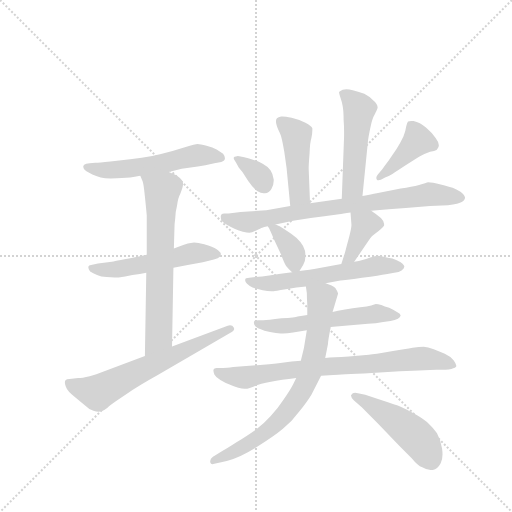
t = 0.00 s
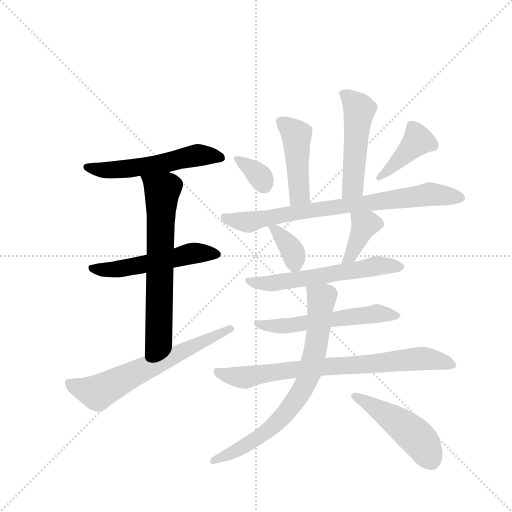
t = 2.23 s
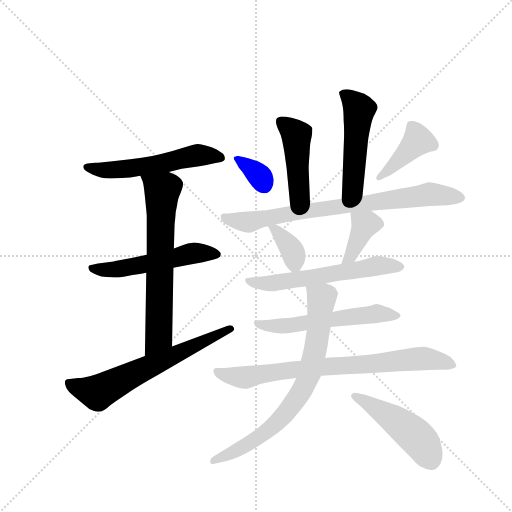
t = 4.47 s
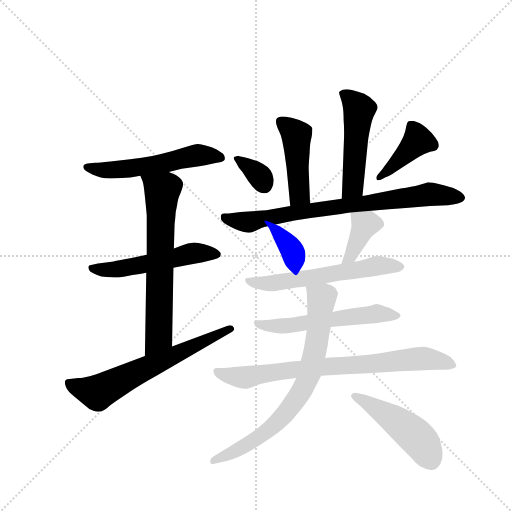
t = 6.70 s
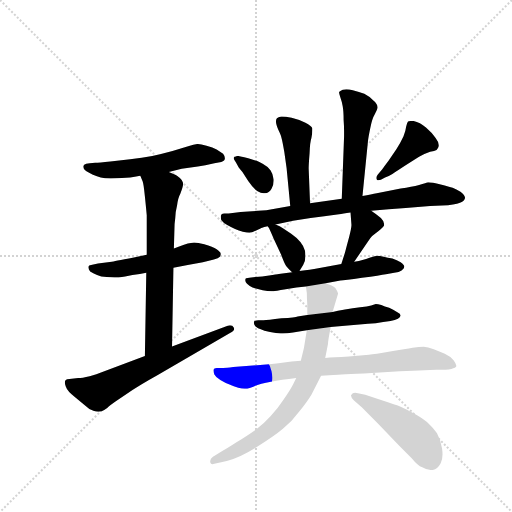
t = 8.93 s
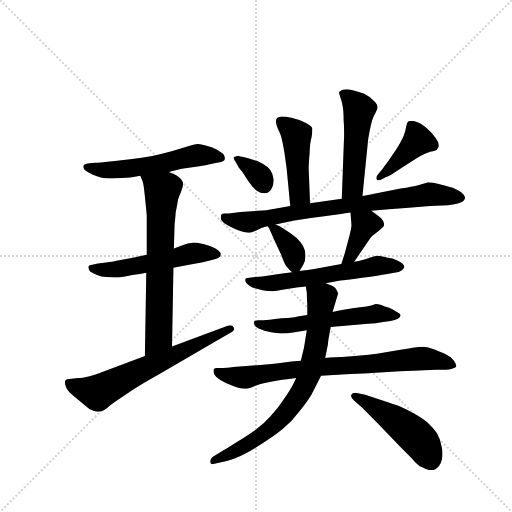
t = 11.16 s

The animated SVG that drew these frames (rendered in a browser with its animation timeline set to each time). Animation: 16 CSS @keyframes rules; one cycle of 11.16 s.

<svg version="1.1" viewBox="0 0 1024 1024" xmlns="http://www.w3.org/2000/svg">
  <g stroke="lightgray" stroke-dasharray="1,1" stroke-width="1" transform="scale(4, 4)">
    <line x1="0" y1="0" x2="256" y2="256"></line>
    <line x1="256" y1="0" x2="0" y2="256"></line>
    <line x1="128" y1="0" x2="128" y2="256"></line>
    <line x1="0" y1="128" x2="256" y2="128"></line>
  </g>
  <g transform="scale(0.92, -0.92) translate(60, -900)">
    <style type="text/css">
      
        @keyframes keyframes0 {
          from {
            stroke: blue;
            stroke-dashoffset: 552;
            stroke-width: 128;
          }
          64% {
            animation-timing-function: step-end;
            stroke: blue;
            stroke-dashoffset: 0;
            stroke-width: 128;
          }
          to {
            stroke: black;
            stroke-width: 1024;
          }
        }
        #make-me-a-hanzi-animation-0 {
          animation: keyframes0 0.69921875s both;
          animation-delay: 0s;
          animation-timing-function: linear;
        }
      
        @keyframes keyframes1 {
          from {
            stroke: blue;
            stroke-dashoffset: 534;
            stroke-width: 128;
          }
          63% {
            animation-timing-function: step-end;
            stroke: blue;
            stroke-dashoffset: 0;
            stroke-width: 128;
          }
          to {
            stroke: black;
            stroke-width: 1024;
          }
        }
        #make-me-a-hanzi-animation-1 {
          animation: keyframes1 0.6845703125s both;
          animation-delay: 0.69921875s;
          animation-timing-function: linear;
        }
      
        @keyframes keyframes2 {
          from {
            stroke: blue;
            stroke-dashoffset: 664;
            stroke-width: 128;
          }
          68% {
            animation-timing-function: step-end;
            stroke: blue;
            stroke-dashoffset: 0;
            stroke-width: 128;
          }
          to {
            stroke: black;
            stroke-width: 1024;
          }
        }
        #make-me-a-hanzi-animation-2 {
          animation: keyframes2 0.7903645833333334s both;
          animation-delay: 1.3837890625s;
          animation-timing-function: linear;
        }
      
        @keyframes keyframes3 {
          from {
            stroke: blue;
            stroke-dashoffset: 643;
            stroke-width: 128;
          }
          68% {
            animation-timing-function: step-end;
            stroke: blue;
            stroke-dashoffset: 0;
            stroke-width: 128;
          }
          to {
            stroke: black;
            stroke-width: 1024;
          }
        }
        #make-me-a-hanzi-animation-3 {
          animation: keyframes3 0.7732747395833334s both;
          animation-delay: 2.1741536458333335s;
          animation-timing-function: linear;
        }
      
        @keyframes keyframes4 {
          from {
            stroke: blue;
            stroke-dashoffset: 453;
            stroke-width: 128;
          }
          60% {
            animation-timing-function: step-end;
            stroke: blue;
            stroke-dashoffset: 0;
            stroke-width: 128;
          }
          to {
            stroke: black;
            stroke-width: 1024;
          }
        }
        #make-me-a-hanzi-animation-4 {
          animation: keyframes4 0.61865234375s both;
          animation-delay: 2.947428385416667s;
          animation-timing-function: linear;
        }
      
        @keyframes keyframes5 {
          from {
            stroke: blue;
            stroke-dashoffset: 499;
            stroke-width: 128;
          }
          62% {
            animation-timing-function: step-end;
            stroke: blue;
            stroke-dashoffset: 0;
            stroke-width: 128;
          }
          to {
            stroke: black;
            stroke-width: 1024;
          }
        }
        #make-me-a-hanzi-animation-5 {
          animation: keyframes5 0.6560872395833334s both;
          animation-delay: 3.566080729166667s;
          animation-timing-function: linear;
        }
      
        @keyframes keyframes6 {
          from {
            stroke: blue;
            stroke-dashoffset: 347;
            stroke-width: 128;
          }
          53% {
            animation-timing-function: step-end;
            stroke: blue;
            stroke-dashoffset: 0;
            stroke-width: 128;
          }
          to {
            stroke: black;
            stroke-width: 1024;
          }
        }
        #make-me-a-hanzi-animation-6 {
          animation: keyframes6 0.5323893229166666s both;
          animation-delay: 4.22216796875s;
          animation-timing-function: linear;
        }
      
        @keyframes keyframes7 {
          from {
            stroke: blue;
            stroke-dashoffset: 412;
            stroke-width: 128;
          }
          57% {
            animation-timing-function: step-end;
            stroke: blue;
            stroke-dashoffset: 0;
            stroke-width: 128;
          }
          to {
            stroke: black;
            stroke-width: 1024;
          }
        }
        #make-me-a-hanzi-animation-7 {
          animation: keyframes7 0.5852864583333334s both;
          animation-delay: 4.754557291666667s;
          animation-timing-function: linear;
        }
      
        @keyframes keyframes8 {
          from {
            stroke: blue;
            stroke-dashoffset: 779;
            stroke-width: 128;
          }
          72% {
            animation-timing-function: step-end;
            stroke: blue;
            stroke-dashoffset: 0;
            stroke-width: 128;
          }
          to {
            stroke: black;
            stroke-width: 1024;
          }
        }
        #make-me-a-hanzi-animation-8 {
          animation: keyframes8 0.8839518229166666s both;
          animation-delay: 5.33984375s;
          animation-timing-function: linear;
        }
      
        @keyframes keyframes9 {
          from {
            stroke: blue;
            stroke-dashoffset: 367;
            stroke-width: 128;
          }
          54% {
            animation-timing-function: step-end;
            stroke: blue;
            stroke-dashoffset: 0;
            stroke-width: 128;
          }
          to {
            stroke: black;
            stroke-width: 1024;
          }
        }
        #make-me-a-hanzi-animation-9 {
          animation: keyframes9 0.5486653645833334s both;
          animation-delay: 6.223795572916667s;
          animation-timing-function: linear;
        }
      
        @keyframes keyframes10 {
          from {
            stroke: blue;
            stroke-dashoffset: 384;
            stroke-width: 128;
          }
          56% {
            animation-timing-function: step-end;
            stroke: blue;
            stroke-dashoffset: 0;
            stroke-width: 128;
          }
          to {
            stroke: black;
            stroke-width: 1024;
          }
        }
        #make-me-a-hanzi-animation-10 {
          animation: keyframes10 0.5625s both;
          animation-delay: 6.7724609375s;
          animation-timing-function: linear;
        }
      
        @keyframes keyframes11 {
          from {
            stroke: blue;
            stroke-dashoffset: 591;
            stroke-width: 128;
          }
          66% {
            animation-timing-function: step-end;
            stroke: blue;
            stroke-dashoffset: 0;
            stroke-width: 128;
          }
          to {
            stroke: black;
            stroke-width: 1024;
          }
        }
        #make-me-a-hanzi-animation-11 {
          animation: keyframes11 0.73095703125s both;
          animation-delay: 7.3349609375s;
          animation-timing-function: linear;
        }
      
        @keyframes keyframes12 {
          from {
            stroke: blue;
            stroke-dashoffset: 564;
            stroke-width: 128;
          }
          65% {
            animation-timing-function: step-end;
            stroke: blue;
            stroke-dashoffset: 0;
            stroke-width: 128;
          }
          to {
            stroke: black;
            stroke-width: 1024;
          }
        }
        #make-me-a-hanzi-animation-12 {
          animation: keyframes12 0.708984375s both;
          animation-delay: 8.06591796875s;
          animation-timing-function: linear;
        }
      
        @keyframes keyframes13 {
          from {
            stroke: blue;
            stroke-dashoffset: 779;
            stroke-width: 128;
          }
          72% {
            animation-timing-function: step-end;
            stroke: blue;
            stroke-dashoffset: 0;
            stroke-width: 128;
          }
          to {
            stroke: black;
            stroke-width: 1024;
          }
        }
        #make-me-a-hanzi-animation-13 {
          animation: keyframes13 0.8839518229166666s both;
          animation-delay: 8.77490234375s;
          animation-timing-function: linear;
        }
      
        @keyframes keyframes14 {
          from {
            stroke: blue;
            stroke-dashoffset: 748;
            stroke-width: 128;
          }
          71% {
            animation-timing-function: step-end;
            stroke: blue;
            stroke-dashoffset: 0;
            stroke-width: 128;
          }
          to {
            stroke: black;
            stroke-width: 1024;
          }
        }
        #make-me-a-hanzi-animation-14 {
          animation: keyframes14 0.8587239583333334s both;
          animation-delay: 9.658854166666666s;
          animation-timing-function: linear;
        }
      
        @keyframes keyframes15 {
          from {
            stroke: blue;
            stroke-dashoffset: 484;
            stroke-width: 128;
          }
          61% {
            animation-timing-function: step-end;
            stroke: blue;
            stroke-dashoffset: 0;
            stroke-width: 128;
          }
          to {
            stroke: black;
            stroke-width: 1024;
          }
        }
        #make-me-a-hanzi-animation-15 {
          animation: keyframes15 0.6438802083333334s both;
          animation-delay: 10.517578125s;
          animation-timing-function: linear;
        }
      
    </style>
    
      <path d="M 307 526 L 335 533 L 370 538 Q 385 540 406 545 L 421 548 Q 429 550 429 556 Q 429 561 425 566 L 411 575 Q 403 579 389 583 Q 375 587 369 587 Q 362 586 349 582 L 315 572 Q 293 566 271 561 Q 249 557 223 554 L 180 549 Q 155 546 147 546 L 135 545 Q 126 544 123 542 Q 121 540 121 538 L 121 537 Q 121 533 127 528 Q 133 524 142 520 Q 151 516 159 514 Q 167 512 181 512 Q 195 512 205 513 Q 215 514 223 514 Q 232 516 245 518 L 307 526 Z" fill="lightgray"></path>
    
      <path d="M 259 346 L 231 340 Q 185 331 183 331 L 153 327 L 138 324 Q 133 324 132 320 L 132 319 Q 132 315 136 310 Q 142 306 151 302 Q 159 298 172 298 Q 181 297 189 297 L 198 297 Q 211 298 228 302 Q 245 304 258 307 L 317 318 L 348 324 L 381 330 L 405 336 Q 415 339 418 342 Q 420 345 420 347 L 420 349 Q 419 352 411 358 Q 403 364 384 369 Q 370 373 362 373 Q 358 373 355 372 Q 349 372 340 368 Q 330 364 318 360 L 259 346 Z" fill="lightgray"></path>
    
      <path d="M 245 518 L 250 506 Q 252 502 255 473 Q 258 444 259 432 L 259 346 L 258 307 L 255 126 C 255 96 313 117 314 147 L 317 318 L 318 360 L 319 395 Q 319 414 321 426 Q 321 438 325 454 Q 327 470 332 479 Q 338 494 338 500 L 338 502 Q 337 508 331 513 Q 325 518 321 520 Q 315 523 307 526 C 279 538 233 546 245 518 Z" fill="lightgray"></path>
    
      <path d="M 255 126 L 161 91 Q 151 87 135 82 Q 118 78 110 78 L 91 76 Q 85 76 83 74 Q 81 72 81 69 Q 81 65 83 60 Q 86 50 104 36 L 123 20 Q 133 10 143 7 Q 149 5 154 5 Q 158 5 161 6 Q 165 7 173 13 Q 180 20 195 30 L 228 52 Q 242 62 283 85 L 440 176 Q 449 181 449 185 Q 449 187 448 188 Q 446 193 440 193 Q 438 193 435 192 L 314 147 L 255 126 Z" fill="lightgray"></path>
    
      <path d="M 614 458 L 611 534 Q 611 542 613 567 Q 614 592 617 600 Q 619 611 619 617 L 619 621 Q 617 626 604 633 Q 591 640 574 644 Q 560 647 554 647 L 551 647 Q 545 646 542 643 Q 540 641 540 637 L 540 635 Q 540 630 545 618 Q 551 606 552 600 Q 554 593 558 570 L 563 535 L 571 452 C 574 422 615 428 614 458 Z" fill="lightgray"></path>
    
      <path d="M 728 474 L 740 594 Q 741 603 745 622 Q 749 642 755 652 Q 760 662 761 666 Q 761 674 751 682 Q 742 691 732 696 Q 721 700 707 704 Q 699 706 693 706 Q 688 706 685 705 Q 679 702 677 700 Q 677 696 680 688 Q 683 680 685 669 Q 687 658 687 639 Q 688 626 688 615 L 688 604 L 683 468 C 682 438 725 444 728 474 Z" fill="lightgray"></path>
    
      <path d="M 463 560 Q 459 561 457 561 Q 454 561 453 560 Q 449 560 448 557 L 448 556 Q 448 554 453 547 L 459 536 Q 461 533 467 526 L 480 506 Q 491 490 500 484 Q 507 480 513 480 L 516 480 Q 525 480 530 489 Q 535 497 535 507 L 535 510 Q 533 523 528 530 Q 522 538 511 544 Q 500 550 495 551 Q 490 553 471 558 L 463 560 Z" fill="lightgray"></path>
    
      <path d="M 777 514 Q 783 516 793 522 Q 803 528 821 540 L 851 559 Q 863 566 875 570 Q 885 572 889 574 Q 891 576 893 580 Q 894 582 894 584 Q 894 591 887 600 Q 879 612 866 623 Q 853 634 839 637 L 834 637 Q 829 637 827 636 Q 825 634 823 625 Q 822 616 817 603 Q 811 590 802 576 L 785 551 Q 773 535 771 532 L 761 520 Q 758 516 758 513 Q 758 512 759 510 Q 760 508 763 508 Q 765 508 768 509 L 777 514 Z" fill="lightgray"></path>
    
      <path d="M 747 442 L 785 445 L 822 448 L 875 452 L 901 453 Q 929 454 940 459 Q 951 464 951 470 Q 950 476 941 483 Q 932 489 924 492 Q 917 494 898 499 Q 879 504 871 504 Q 867 503 851 498 Q 836 494 811 490 L 759 480 Q 748 478 728 474 L 683 468 L 614 458 L 571 452 L 519 443 L 463 439 L 437 436 L 427 436 Q 421 436 420 431 L 420 428 Q 420 425 421 422 Q 425 416 434 411 Q 443 406 451 402 Q 459 398 468 396 Q 477 394 482 394 Q 487 394 497 399 Q 507 404 510 405 Q 513 406 522 408 L 539 412 L 577 420 Q 609 426 645 430 L 677 434 Q 685 436 702 438 L 747 442 Z" fill="lightgray"></path>
    
      <path d="M 522 408 L 525 404 Q 527 400 536 379 L 551 347 Q 558 328 562 322 Q 566 317 575 308 C 584 299 584 299 591 311 L 599 324 Q 604 332 604 343 Q 604 349 603 355 Q 601 364 593 374 Q 586 383 573 392 L 555 404 Q 549 408 539 412 C 511 424 510 424 522 408 Z" fill="lightgray"></path>
    
      <path d="M 710 331 L 740 375 Q 745 383 749 387 L 763 398 Q 773 406 775 410 L 775 413 Q 775 419 768 426 Q 759 434 747 442 C 722 459 700 468 702 438 L 704 412 L 704 410 Q 704 405 699 385 Q 693 363 690 351 L 682 326 C 673 297 693 306 710 331 Z" fill="lightgray"></path>
    
      <path d="M 575 308 L 550 305 L 525 301 Q 510 298 495 298 L 482 296 Q 473 296 473 292 L 473 290 Q 473 287 477 283 Q 482 278 489 275 Q 497 272 511 269 Q 522 267 530 267 L 535 267 Q 537 267 561 271 Q 586 276 605 277 L 648 284 L 680 290 Q 688 290 727 296 Q 767 302 779 304 L 797 307 Q 808 308 813 312 Q 819 316 819 320 Q 819 324 811 330 Q 803 334 793 338 Q 783 340 774 342 Q 765 344 761 344 Q 756 344 745 340 Q 735 336 728 335 Q 721 333 710 331 L 682 326 L 623 315 Q 619 314 591 311 L 575 308 Z" fill="lightgray"></path>
    
      <path d="M 608 215 L 587 212 Q 583 210 552 208 Q 521 204 513 204 L 501 204 Q 493 204 492 200 L 492 198 Q 492 195 495 191 Q 501 186 507 184 Q 513 181 527 178 Q 541 175 550 175 L 555 175 Q 564 175 577 177 L 607 182 L 659 189 L 671 190 L 740 196 Q 757 197 773 200 L 789 202 Q 799 204 805 207 Q 810 210 811 214 Q 811 218 803 222 Q 795 227 786 231 Q 776 234 769 237 Q 761 239 757 239 Q 755 238 747 236 Q 739 234 723 232 Q 707 230 690 227 Q 673 224 663 222 L 608 215 Z" fill="lightgray"></path>
    
      <path d="M 594 116 L 574 114 L 541 110 L 525 108 L 447 102 Q 432 100 425 100 L 411 100 Q 405 100 404 96 L 404 94 Q 404 91 406 86 Q 409 80 419 74 Q 429 68 439 64 Q 448 60 458 57 Q 466 55 472 55 L 475 55 Q 479 55 492 60 Q 506 66 529 70 Q 551 74 584 78 L 638 83 L 665 85 Q 667 85 731 88 L 809 93 Q 839 94 863 95 L 888 96 Q 912 96 921 98 Q 931 101 932 104 L 932 105 Q 932 109 926 117 Q 918 126 907 131 L 883 141 Q 870 145 861 146 Q 852 146 837 144 Q 823 141 788 136 Q 754 130 742 129 L 698 125 Q 665 123 647 122 L 594 116 Z" fill="lightgray"></path>
    
      <path d="M 605 277 L 607 263 Q 607 254 608 238 L 608 215 L 607 182 L 601 145 Q 600 140 594 116 L 584 78 L 577 64 Q 571 52 557 32 Q 544 12 528 -5 Q 513 -22 496 -34 Q 479 -46 455 -61 Q 432 -76 417 -84 L 403 -93 Q 397 -97 397 -102 L 397 -105 Q 398 -109 402 -109 Q 403 -109 406 -108 L 433 -102 Q 463 -94 499 -71 Q 536 -48 555 -32 Q 575 -16 591 6 Q 608 27 617 42 L 638 83 L 647 122 L 653 152 Q 653 159 659 189 L 663 222 L 669 242 L 675 262 Q 673 268 669 274 Q 663 279 648 284 C 620 295 602 303 605 277 Z" fill="lightgray"></path>
    
      <path d="M 727 14 L 762 -21 L 809 -70 L 835 -96 Q 848 -112 858 -116 Q 868 -122 876 -122 L 881 -122 Q 891 -120 898 -107 Q 902 -99 902 -88 Q 902 -82 901 -75 Q 898 -56 890 -42 Q 881 -29 872 -21 Q 863 -12 842 0 Q 821 12 811 16 Q 801 20 770 30 L 734 42 L 718 45 Q 715 46 712 46 Q 706 46 704 42 Q 703 41 703 40 Q 703 36 709 30 L 727 14 Z" fill="lightgray"></path>
    
    
      <clipPath id="make-me-a-hanzi-clip-0">
        <path d="M 307 526 L 335 533 L 370 538 Q 385 540 406 545 L 421 548 Q 429 550 429 556 Q 429 561 425 566 L 411 575 Q 403 579 389 583 Q 375 587 369 587 Q 362 586 349 582 L 315 572 Q 293 566 271 561 Q 249 557 223 554 L 180 549 Q 155 546 147 546 L 135 545 Q 126 544 123 542 Q 121 540 121 538 L 121 537 Q 121 533 127 528 Q 133 524 142 520 Q 151 516 159 514 Q 167 512 181 512 Q 195 512 205 513 Q 215 514 223 514 Q 232 516 245 518 L 307 526 Z"></path>
      </clipPath>
      <path clip-path="url(#make-me-a-hanzi-clip-0)" d="M 127 538 L 166 530 L 198 531 L 281 542 L 370 563 L 419 558" fill="none" id="make-me-a-hanzi-animation-0" stroke-dasharray="424 848" stroke-linecap="round"></path>
    
      <clipPath id="make-me-a-hanzi-clip-1">
        <path d="M 259 346 L 231 340 Q 185 331 183 331 L 153 327 L 138 324 Q 133 324 132 320 L 132 319 Q 132 315 136 310 Q 142 306 151 302 Q 159 298 172 298 Q 181 297 189 297 L 198 297 Q 211 298 228 302 Q 245 304 258 307 L 317 318 L 348 324 L 381 330 L 405 336 Q 415 339 418 342 Q 420 345 420 347 L 420 349 Q 419 352 411 358 Q 403 364 384 369 Q 370 373 362 373 Q 358 373 355 372 Q 349 372 340 368 Q 330 364 318 360 L 259 346 Z"></path>
      </clipPath>
      <path clip-path="url(#make-me-a-hanzi-clip-1)" d="M 137 320 L 167 313 L 203 315 L 353 349 L 410 348" fill="none" id="make-me-a-hanzi-animation-1" stroke-dasharray="406 812" stroke-linecap="round"></path>
    
      <clipPath id="make-me-a-hanzi-clip-2">
        <path d="M 245 518 L 250 506 Q 252 502 255 473 Q 258 444 259 432 L 259 346 L 258 307 L 255 126 C 255 96 313 117 314 147 L 317 318 L 318 360 L 319 395 Q 319 414 321 426 Q 321 438 325 454 Q 327 470 332 479 Q 338 494 338 500 L 338 502 Q 337 508 331 513 Q 325 518 321 520 Q 315 523 307 526 C 279 538 233 546 245 518 Z"></path>
      </clipPath>
      <path clip-path="url(#make-me-a-hanzi-clip-2)" d="M 253 514 L 292 485 L 285 168 L 261 133" fill="none" id="make-me-a-hanzi-animation-2" stroke-dasharray="536 1072" stroke-linecap="round"></path>
    
      <clipPath id="make-me-a-hanzi-clip-3">
        <path d="M 255 126 L 161 91 Q 151 87 135 82 Q 118 78 110 78 L 91 76 Q 85 76 83 74 Q 81 72 81 69 Q 81 65 83 60 Q 86 50 104 36 L 123 20 Q 133 10 143 7 Q 149 5 154 5 Q 158 5 161 6 Q 165 7 173 13 Q 180 20 195 30 L 228 52 Q 242 62 283 85 L 440 176 Q 449 181 449 185 Q 449 187 448 188 Q 446 193 440 193 Q 438 193 435 192 L 314 147 L 255 126 Z"></path>
      </clipPath>
      <path clip-path="url(#make-me-a-hanzi-clip-3)" d="M 89 69 L 107 58 L 152 47 L 441 184" fill="none" id="make-me-a-hanzi-animation-3" stroke-dasharray="515 1030" stroke-linecap="round"></path>
    
      <clipPath id="make-me-a-hanzi-clip-4">
        <path d="M 614 458 L 611 534 Q 611 542 613 567 Q 614 592 617 600 Q 619 611 619 617 L 619 621 Q 617 626 604 633 Q 591 640 574 644 Q 560 647 554 647 L 551 647 Q 545 646 542 643 Q 540 641 540 637 L 540 635 Q 540 630 545 618 Q 551 606 552 600 Q 554 593 558 570 L 563 535 L 571 452 C 574 422 615 428 614 458 Z"></path>
      </clipPath>
      <path clip-path="url(#make-me-a-hanzi-clip-4)" d="M 550 637 L 585 606 L 591 480 L 577 460" fill="none" id="make-me-a-hanzi-animation-4" stroke-dasharray="325 650" stroke-linecap="round"></path>
    
      <clipPath id="make-me-a-hanzi-clip-5">
        <path d="M 728 474 L 740 594 Q 741 603 745 622 Q 749 642 755 652 Q 760 662 761 666 Q 761 674 751 682 Q 742 691 732 696 Q 721 700 707 704 Q 699 706 693 706 Q 688 706 685 705 Q 679 702 677 700 Q 677 696 680 688 Q 683 680 685 669 Q 687 658 687 639 Q 688 626 688 615 L 688 604 L 683 468 C 682 438 725 444 728 474 Z"></path>
      </clipPath>
      <path clip-path="url(#make-me-a-hanzi-clip-5)" d="M 685 696 L 698 689 L 721 659 L 708 499 L 690 475" fill="none" id="make-me-a-hanzi-animation-5" stroke-dasharray="371 742" stroke-linecap="round"></path>
    
      <clipPath id="make-me-a-hanzi-clip-6">
        <path d="M 463 560 Q 459 561 457 561 Q 454 561 453 560 Q 449 560 448 557 L 448 556 Q 448 554 453 547 L 459 536 Q 461 533 467 526 L 480 506 Q 491 490 500 484 Q 507 480 513 480 L 516 480 Q 525 480 530 489 Q 535 497 535 507 L 535 510 Q 533 523 528 530 Q 522 538 511 544 Q 500 550 495 551 Q 490 553 471 558 L 463 560 Z"></path>
      </clipPath>
      <path clip-path="url(#make-me-a-hanzi-clip-6)" d="M 452 557 L 502 520 L 516 495" fill="none" id="make-me-a-hanzi-animation-6" stroke-dasharray="219 438" stroke-linecap="round"></path>
    
      <clipPath id="make-me-a-hanzi-clip-7">
        <path d="M 777 514 Q 783 516 793 522 Q 803 528 821 540 L 851 559 Q 863 566 875 570 Q 885 572 889 574 Q 891 576 893 580 Q 894 582 894 584 Q 894 591 887 600 Q 879 612 866 623 Q 853 634 839 637 L 834 637 Q 829 637 827 636 Q 825 634 823 625 Q 822 616 817 603 Q 811 590 802 576 L 785 551 Q 773 535 771 532 L 761 520 Q 758 516 758 513 Q 758 512 759 510 Q 760 508 763 508 Q 765 508 768 509 L 777 514 Z"></path>
      </clipPath>
      <path clip-path="url(#make-me-a-hanzi-clip-7)" d="M 832 628 L 849 595 L 763 513" fill="none" id="make-me-a-hanzi-animation-7" stroke-dasharray="284 568" stroke-linecap="round"></path>
    
      <clipPath id="make-me-a-hanzi-clip-8">
        <path d="M 747 442 L 785 445 L 822 448 L 875 452 L 901 453 Q 929 454 940 459 Q 951 464 951 470 Q 950 476 941 483 Q 932 489 924 492 Q 917 494 898 499 Q 879 504 871 504 Q 867 503 851 498 Q 836 494 811 490 L 759 480 Q 748 478 728 474 L 683 468 L 614 458 L 571 452 L 519 443 L 463 439 L 437 436 L 427 436 Q 421 436 420 431 L 420 428 Q 420 425 421 422 Q 425 416 434 411 Q 443 406 451 402 Q 459 398 468 396 Q 477 394 482 394 Q 487 394 497 399 Q 507 404 510 405 Q 513 406 522 408 L 539 412 L 577 420 Q 609 426 645 430 L 677 434 Q 685 436 702 438 L 747 442 Z"></path>
      </clipPath>
      <path clip-path="url(#make-me-a-hanzi-clip-8)" d="M 426 430 L 437 423 L 483 417 L 567 435 L 874 478 L 941 469" fill="none" id="make-me-a-hanzi-animation-8" stroke-dasharray="651 1302" stroke-linecap="round"></path>
    
      <clipPath id="make-me-a-hanzi-clip-9">
        <path d="M 522 408 L 525 404 Q 527 400 536 379 L 551 347 Q 558 328 562 322 Q 566 317 575 308 C 584 299 584 299 591 311 L 599 324 Q 604 332 604 343 Q 604 349 603 355 Q 601 364 593 374 Q 586 383 573 392 L 555 404 Q 549 408 539 412 C 511 424 510 424 522 408 Z"></path>
      </clipPath>
      <path clip-path="url(#make-me-a-hanzi-clip-9)" d="M 526 408 L 551 388 L 575 355 L 581 328 L 577 318" fill="none" id="make-me-a-hanzi-animation-9" stroke-dasharray="239 478" stroke-linecap="round"></path>
    
      <clipPath id="make-me-a-hanzi-clip-10">
        <path d="M 710 331 L 740 375 Q 745 383 749 387 L 763 398 Q 773 406 775 410 L 775 413 Q 775 419 768 426 Q 759 434 747 442 C 722 459 700 468 702 438 L 704 412 L 704 410 Q 704 405 699 385 Q 693 363 690 351 L 682 326 C 673 297 693 306 710 331 Z"></path>
      </clipPath>
      <path clip-path="url(#make-me-a-hanzi-clip-10)" d="M 768 412 L 733 411 L 703 344 L 688 331" fill="none" id="make-me-a-hanzi-animation-10" stroke-dasharray="256 512" stroke-linecap="round"></path>
    
      <clipPath id="make-me-a-hanzi-clip-11">
        <path d="M 575 308 L 550 305 L 525 301 Q 510 298 495 298 L 482 296 Q 473 296 473 292 L 473 290 Q 473 287 477 283 Q 482 278 489 275 Q 497 272 511 269 Q 522 267 530 267 L 535 267 Q 537 267 561 271 Q 586 276 605 277 L 648 284 L 680 290 Q 688 290 727 296 Q 767 302 779 304 L 797 307 Q 808 308 813 312 Q 819 316 819 320 Q 819 324 811 330 Q 803 334 793 338 Q 783 340 774 342 Q 765 344 761 344 Q 756 344 745 340 Q 735 336 728 335 Q 721 333 710 331 L 682 326 L 623 315 Q 619 314 591 311 L 575 308 Z"></path>
      </clipPath>
      <path clip-path="url(#make-me-a-hanzi-clip-11)" d="M 479 291 L 527 284 L 756 322 L 810 321" fill="none" id="make-me-a-hanzi-animation-11" stroke-dasharray="463 926" stroke-linecap="round"></path>
    
      <clipPath id="make-me-a-hanzi-clip-12">
        <path d="M 608 215 L 587 212 Q 583 210 552 208 Q 521 204 513 204 L 501 204 Q 493 204 492 200 L 492 198 Q 492 195 495 191 Q 501 186 507 184 Q 513 181 527 178 Q 541 175 550 175 L 555 175 Q 564 175 577 177 L 607 182 L 659 189 L 671 190 L 740 196 Q 757 197 773 200 L 789 202 Q 799 204 805 207 Q 810 210 811 214 Q 811 218 803 222 Q 795 227 786 231 Q 776 234 769 237 Q 761 239 757 239 Q 755 238 747 236 Q 739 234 723 232 Q 707 230 690 227 Q 673 224 663 222 L 608 215 Z"></path>
      </clipPath>
      <path clip-path="url(#make-me-a-hanzi-clip-12)" d="M 498 199 L 524 191 L 553 191 L 758 218 L 803 214" fill="none" id="make-me-a-hanzi-animation-12" stroke-dasharray="436 872" stroke-linecap="round"></path>
    
      <clipPath id="make-me-a-hanzi-clip-13">
        <path d="M 594 116 L 574 114 L 541 110 L 525 108 L 447 102 Q 432 100 425 100 L 411 100 Q 405 100 404 96 L 404 94 Q 404 91 406 86 Q 409 80 419 74 Q 429 68 439 64 Q 448 60 458 57 Q 466 55 472 55 L 475 55 Q 479 55 492 60 Q 506 66 529 70 Q 551 74 584 78 L 638 83 L 665 85 Q 667 85 731 88 L 809 93 Q 839 94 863 95 L 888 96 Q 912 96 921 98 Q 931 101 932 104 L 932 105 Q 932 109 926 117 Q 918 126 907 131 L 883 141 Q 870 145 861 146 Q 852 146 837 144 Q 823 141 788 136 Q 754 130 742 129 L 698 125 Q 665 123 647 122 L 594 116 Z"></path>
      </clipPath>
      <path clip-path="url(#make-me-a-hanzi-clip-13)" d="M 409 95 L 422 87 L 468 79 L 581 97 L 847 120 L 894 116 L 925 105" fill="none" id="make-me-a-hanzi-animation-13" stroke-dasharray="651 1302" stroke-linecap="round"></path>
    
      <clipPath id="make-me-a-hanzi-clip-14">
        <path d="M 605 277 L 607 263 Q 607 254 608 238 L 608 215 L 607 182 L 601 145 Q 600 140 594 116 L 584 78 L 577 64 Q 571 52 557 32 Q 544 12 528 -5 Q 513 -22 496 -34 Q 479 -46 455 -61 Q 432 -76 417 -84 L 403 -93 Q 397 -97 397 -102 L 397 -105 Q 398 -109 402 -109 Q 403 -109 406 -108 L 433 -102 Q 463 -94 499 -71 Q 536 -48 555 -32 Q 575 -16 591 6 Q 608 27 617 42 L 638 83 L 647 122 L 653 152 Q 653 159 659 189 L 663 222 L 669 242 L 675 262 Q 673 268 669 274 Q 663 279 648 284 C 620 295 602 303 605 277 Z"></path>
      </clipPath>
      <path clip-path="url(#make-me-a-hanzi-clip-14)" d="M 613 271 L 639 251 L 627 147 L 613 87 L 600 59 L 556 -5 L 522 -36 L 447 -84 L 402 -103" fill="none" id="make-me-a-hanzi-animation-14" stroke-dasharray="620 1240" stroke-linecap="round"></path>
    
      <clipPath id="make-me-a-hanzi-clip-15">
        <path d="M 727 14 L 762 -21 L 809 -70 L 835 -96 Q 848 -112 858 -116 Q 868 -122 876 -122 L 881 -122 Q 891 -120 898 -107 Q 902 -99 902 -88 Q 902 -82 901 -75 Q 898 -56 890 -42 Q 881 -29 872 -21 Q 863 -12 842 0 Q 821 12 811 16 Q 801 20 770 30 L 734 42 L 718 45 Q 715 46 712 46 Q 706 46 704 42 Q 703 41 703 40 Q 703 36 709 30 L 727 14 Z"></path>
      </clipPath>
      <path clip-path="url(#make-me-a-hanzi-clip-15)" d="M 710 38 L 772 5 L 829 -36 L 858 -64 L 879 -106" fill="none" id="make-me-a-hanzi-animation-15" stroke-dasharray="356 712" stroke-linecap="round"></path>
    
  </g>
</svg>
